Labelled photos from "Cobos_Fernandez_Eduardo", an image-classification folder in educob23/Projet_FAIRNESS. The possible labels are: malade, sain.

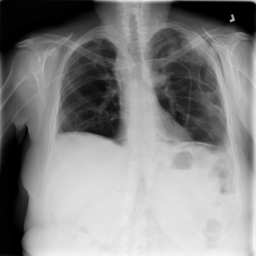
Label: sain

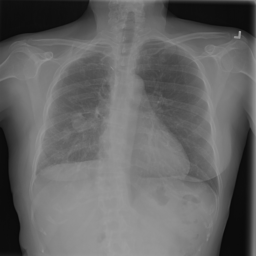
Label: malade

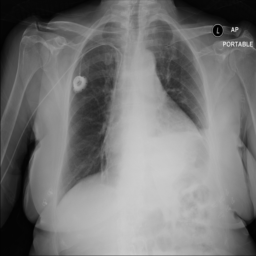
Label: sain

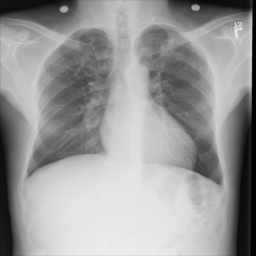
Label: malade

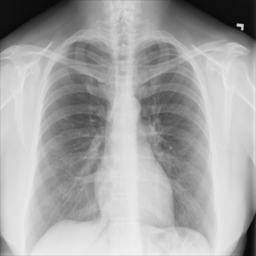
Label: sain

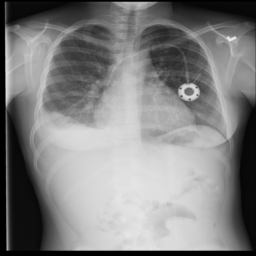
Label: malade
